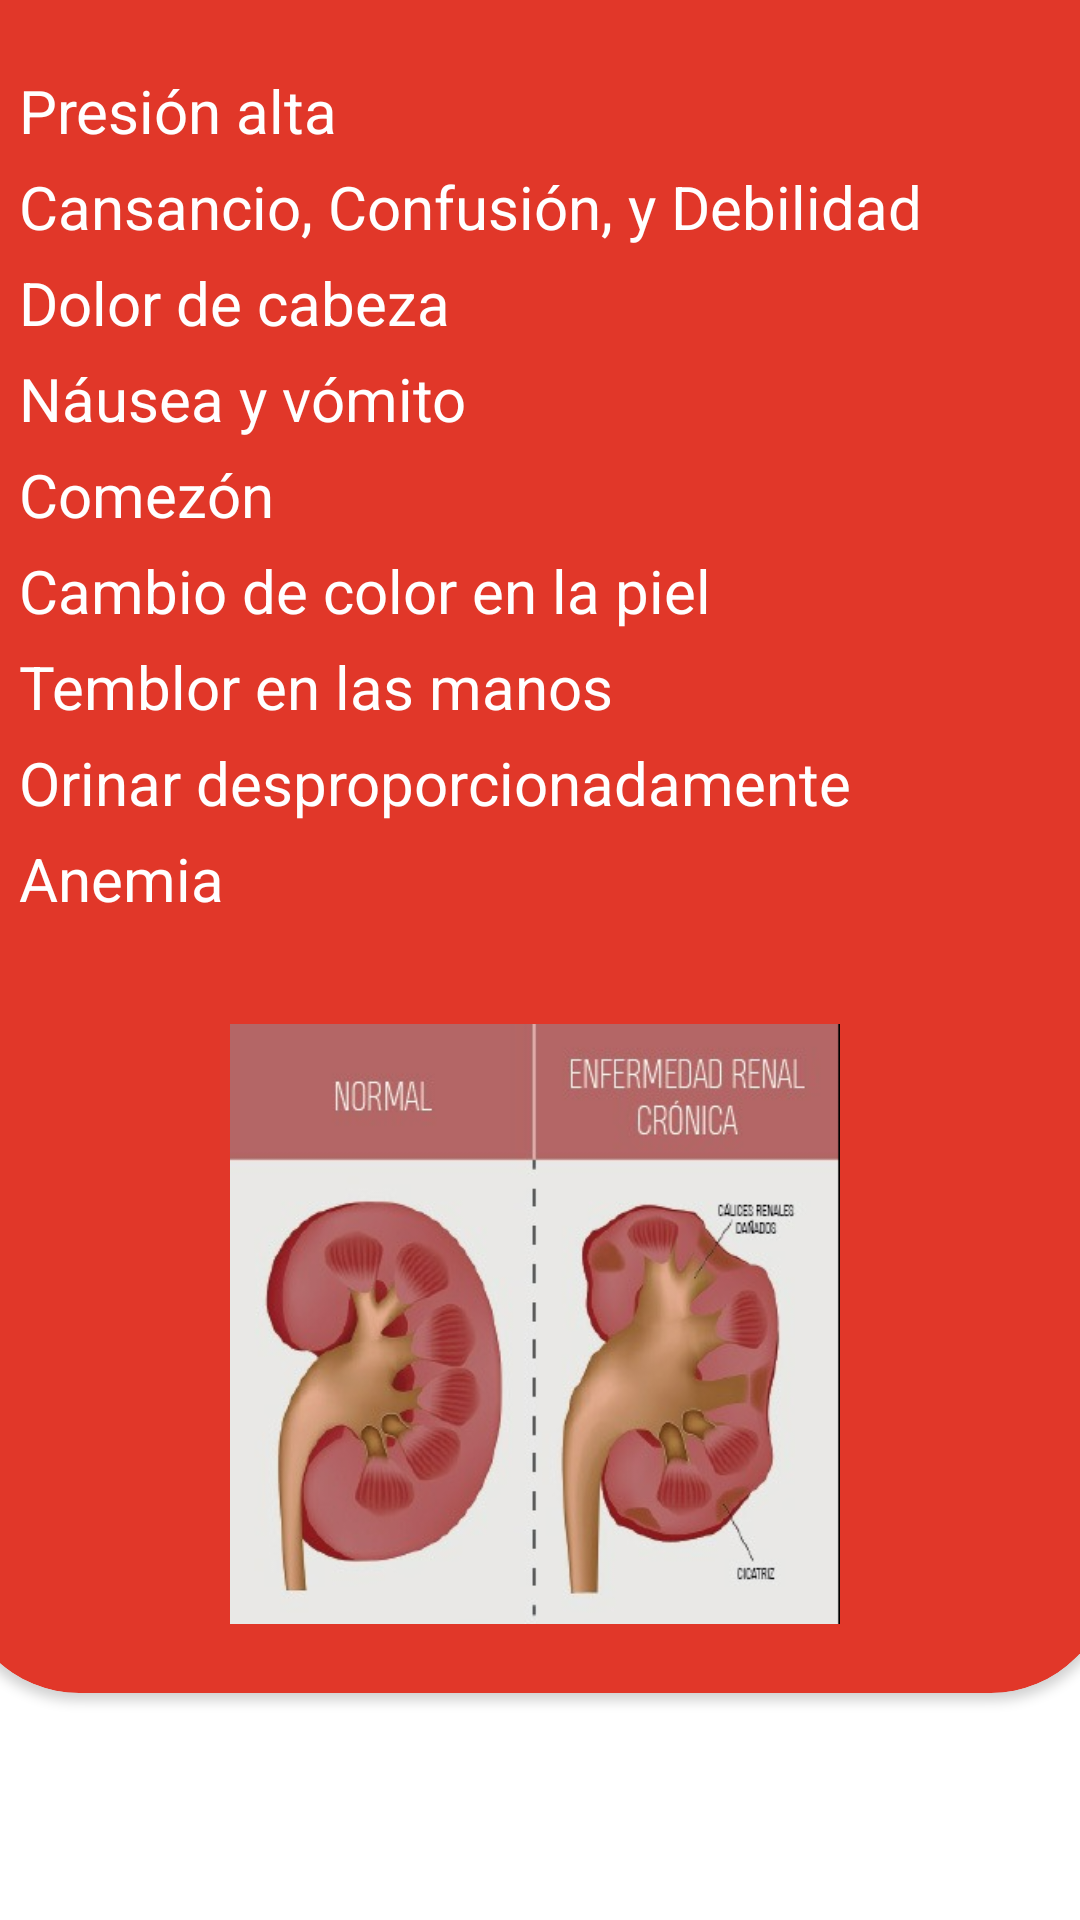

The Android layout XML behind this screen, and the referenced resources:
<!-- AndroidManifest.xml: application theme Theme.ProyectoCOITL -->
<!-- res/layout/activity_sintomas.xml -->
<?xml version="1.0" encoding="utf-8"?>
<androidx.constraintlayout.widget.ConstraintLayout xmlns:android="http://schemas.android.com/apk/res/android"
    xmlns:app="http://schemas.android.com/apk/res-auto"
    xmlns:tools="http://schemas.android.com/tools"
    android:layout_width="match_parent"
    android:layout_height="match_parent"
    tools:context=".Sintomas">

    <androidx.cardview.widget.CardView

        android:id="@+id/card1"
        android:layout_width="384dp"
        android:layout_height="638dp"
        android:layout_marginBottom="76dp"
        android:orientation="vertical"
        android:textAlignment="center"
        app:cardBackgroundColor="#E13729"
        app:cardCornerRadius="40dp"
        app:cardMaxElevation="50dp"
        app:layout_constraintBottom_toBottomOf="parent"
        app:layout_constraintEnd_toEndOf="parent"
        app:layout_constraintHorizontal_bias="0.592"
        app:layout_constraintStart_toStartOf="parent">

        <ImageButton
            android:id="@+id/imageButton"
            android:layout_width="80dp"
            android:layout_height="87dp"
            android:background="#00EA616A"
            app:srcCompat="@drawable/ic_baseline_keyboard_backspace_24" />

        <LinearLayout
            android:id="@+id/primeraParte"
            android:layout_width="match_parent"
            android:layout_height="wrap_content"
            android:layout_margin="20dp"
            android:gravity="center"
            android:orientation="vertical">


            <TextView
                android:id="@+id/textView3"
                android:layout_width="match_parent"
                android:layout_height="wrap_content"
                android:layout_marginTop="10dp"
                android:layout_marginBottom="30dp"
                android:text="SÍNTOMAS"
                android:textAlignment="center"
                android:textColor="@color/white"
                android:textSize="20sp"
                android:textStyle="normal"
                tools:layout_editor_absoluteX="176dp"
                tools:layout_editor_absoluteY="306dp" />

            <TextView
                android:layout_width="match_parent"
                android:layout_height="wrap_content"
                android:layout_marginTop="10dp"
                android:layout_marginBottom="5dp"
                android:text="Presión alta"
                android:textAlignment="textStart"
                android:textColor="@color/white"
                android:textSize="20sp"
                android:textStyle="normal"
                tools:layout_editor_absoluteX="176dp"
                tools:layout_editor_absoluteY="306dp" />

            <TextView
                android:layout_width="match_parent"
                android:layout_height="wrap_content"
                android:layout_marginTop="0dp"
                android:layout_marginBottom="5dp"
                android:text="Cansancio, Confusión, y Debilidad"
                android:textAlignment="textStart"
                android:textColor="@color/white"
                android:textSize="20sp"
                android:textStyle="normal"
                tools:layout_editor_absoluteX="176dp"
                tools:layout_editor_absoluteY="306dp" />

            <TextView
                android:layout_width="match_parent"
                android:layout_height="wrap_content"
                android:layout_marginTop="0dp"
                android:layout_marginBottom="5dp"
                android:text="Dolor de cabeza"
                android:textAlignment="textStart"
                android:textColor="@color/white"
                android:textSize="20sp"
                android:textStyle="normal"
                tools:layout_editor_absoluteX="176dp"
                tools:layout_editor_absoluteY="306dp" />

            <TextView
                android:layout_width="match_parent"
                android:layout_height="wrap_content"
                android:layout_marginTop="0dp"
                android:layout_marginBottom="5dp"
                android:text="Náusea y vómito"
                android:textAlignment="textStart"
                android:textColor="@color/white"
                android:textSize="20sp"
                android:textStyle="normal"
                tools:layout_editor_absoluteX="176dp"
                tools:layout_editor_absoluteY="306dp" />

            <TextView
                android:layout_width="match_parent"
                android:layout_height="wrap_content"
                android:layout_marginTop="0dp"
                android:layout_marginBottom="5dp"
                android:text="Comezón"
                android:textAlignment="textStart"
                android:textColor="@color/white"
                android:textSize="20sp"
                android:textStyle="normal"
                tools:layout_editor_absoluteX="176dp"
                tools:layout_editor_absoluteY="306dp" />

            <TextView
                android:layout_width="match_parent"
                android:layout_height="wrap_content"
                android:layout_marginTop="0dp"
                android:layout_marginBottom="5dp"
                android:text="Cambio de color en la piel"
                android:textAlignment="textStart"
                android:textColor="@color/white"
                android:textSize="20sp"
                android:textStyle="normal"
                tools:layout_editor_absoluteX="176dp"
                tools:layout_editor_absoluteY="306dp" />

            <TextView
                android:layout_width="match_parent"
                android:layout_height="wrap_content"
                android:layout_marginTop="0dp"
                android:layout_marginBottom="5dp"
                android:text="Temblor en las manos"
                android:textAlignment="textStart"
                android:textColor="@color/white"
                android:textSize="20sp"
                android:textStyle="normal"
                tools:layout_editor_absoluteX="176dp"
                tools:layout_editor_absoluteY="306dp" />

            <TextView
                android:layout_width="match_parent"
                android:layout_height="wrap_content"
                android:layout_marginTop="0dp"
                android:layout_marginBottom="5dp"
                android:text="Orinar desproporcionadamente"
                android:textAlignment="textStart"
                android:textColor="@color/white"
                android:textSize="20sp"
                android:textStyle="normal"
                tools:layout_editor_absoluteX="176dp"
                tools:layout_editor_absoluteY="306dp" />

            <TextView
                android:layout_width="match_parent"
                android:layout_height="wrap_content"
                android:layout_marginTop="0dp"
                android:layout_marginBottom="5dp"
                android:text="Anemia"
                android:textAlignment="textStart"
                android:textColor="@color/white"
                android:textSize="20sp"
                android:textStyle="normal"
                tools:layout_editor_absoluteX="176dp"
                tools:layout_editor_absoluteY="306dp" />

            <ImageView
                android:id="@+id/imageView8"
                android:layout_width="600dp"
                android:layout_height="200dp"
                app:srcCompat="@drawable/erc"
                android:layout_marginTop="30dp"/>


        </LinearLayout>


    </androidx.cardview.widget.CardView>

</androidx.constraintlayout.widget.ConstraintLayout>
<!-- resources referenced by this layout -->
<resources>
  <color name="white">#FFFFFFFF</color>
  <!-- drawable erc: png bitmap (drawable, 177546 bytes) -->
  <style name="Theme.ProyectoCOITL" parent="Theme.MaterialComponents.DayNight.NoActionBar">
          
          <item name="colorPrimary">#03A9F4</item>
          <item name="colorPrimaryVariant">#3B1185</item>
          <item name="colorOnPrimary">#FFFFFF</item>
          
          <item name="colorSecondary">@color/teal_200</item>
          <item name="colorSecondaryVariant">@color/teal_700</item>
          <item name="colorOnSecondary">#000000</item>
          
          <item name="android:statusBarColor" tools:targetApi="l">@android:color/transparent</item>
          
          <item name="android:navigationBarColor">@android:color/transparent</item>
      </style>
  <color name="teal_200">#FF03DAC5</color>
  <color name="teal_700">#FF018786</color>
</resources>
